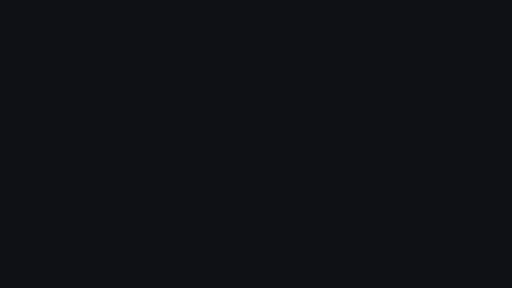
t = 0.00 s
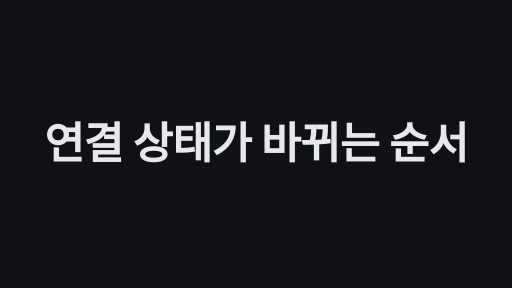
t = 1.67 s
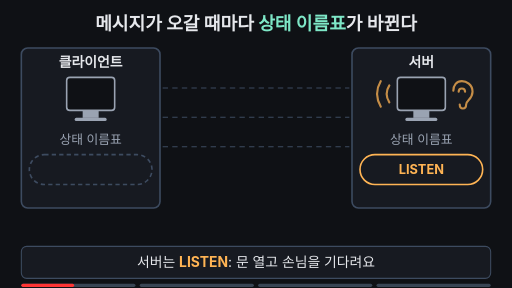
t = 3.33 s
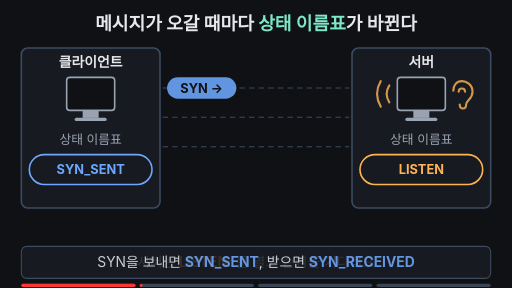
t = 5.00 s
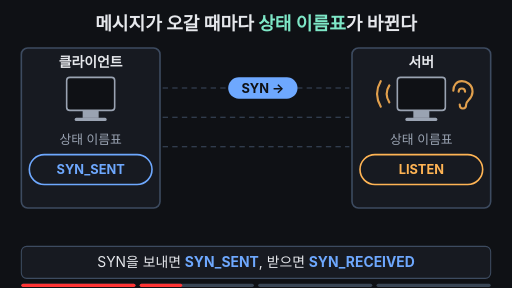
t = 6.67 s
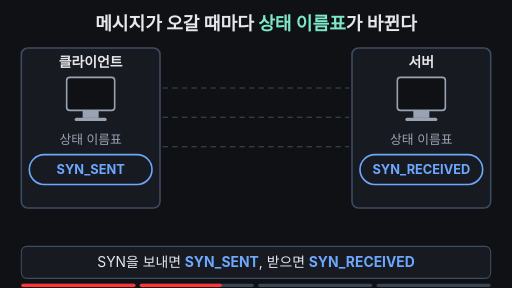
t = 8.33 s

The animated SVG that drew these frames (rendered in a browser with its animation timeline set to each time). Animation: 29 SMIL elements (animate=25,animateTransform=4); frames cover the first 8.33 s, repeats indefinitely.

<svg xmlns="http://www.w3.org/2000/svg" viewBox="0 0 960 540" width="960" height="540" font-family="-apple-system,'Apple SD Gothic Neo','Segoe UI',sans-serif">
  <rect width="960" height="540" fill="#0f1115"/>
  <text x="480" y="56" text-anchor="middle" font-size="34" font-weight="700" fill="#e6e8ec">메시지가 오갈 때마다 <tspan fill="#7ee7c7">상태 이름표</tspan>가 바뀐다</text>

  <!-- panels -->
  <rect x="40" y="90" width="260" height="300" rx="12" fill="#171a21" stroke="#3d4b60" stroke-width="3"/>
  <text x="170" y="126" text-anchor="middle" font-size="26" font-weight="700" fill="#e6e8ec">클라이언트</text>
  <rect x="660" y="90" width="260" height="300" rx="12" fill="#171a21" stroke="#3d4b60" stroke-width="3"/>
  <text x="790" y="126" text-anchor="middle" font-size="26" font-weight="700" fill="#e6e8ec">서버</text>

  <!-- computers -->
  <rect x="125" y="145" width="90" height="62" rx="6" fill="#0f1115" stroke="#9aa3b2" stroke-width="3"/>
  <rect x="155" y="207" width="30" height="14" fill="#9aa3b2"/>
  <rect x="140" y="221" width="60" height="6" rx="3" fill="#9aa3b2"/>
  <rect x="745" y="145" width="90" height="62" rx="6" fill="#0f1115" stroke="#9aa3b2" stroke-width="3"/>
  <rect x="775" y="207" width="30" height="14" fill="#9aa3b2"/>
  <rect x="760" y="221" width="60" height="6" rx="3" fill="#9aa3b2"/>

  <!-- ear (server listening) -->
  <g fill="none" stroke="#ffb454" stroke-width="4" stroke-linecap="round">
    <animate attributeName="opacity" dur="16s" repeatCount="indefinite" keyTimes="0;0.05;0.1;0.15;0.2;0.25;0.3;0.36;0.38;0.97;1" values="1;0.25;1;0.25;1;0.25;1;1;0;0;1" begin="2s"/>
    <path d="M862,196 C862,206 874,206 874,196 C874,188 886,186 886,172 C886,158 874,152 866,152 C856,152 850,160 850,170"/>
    <path d="M860,172 C860,164 872,164 872,172"/>
    <path d="M730,160 Q720,176 730,192"/>
    <path d="M714,152 Q700,176 714,200"/>
  </g>

  <text x="170" y="270" text-anchor="middle" font-size="24" fill="#9aa3b2">상태 이름표</text>
  <text x="790" y="270" text-anchor="middle" font-size="24" fill="#9aa3b2">상태 이름표</text>

  <!-- client tag -->
  <rect x="55" y="290" width="230" height="56" rx="28" fill="#171a21" stroke="#3d4b60" stroke-width="3" stroke-dasharray="8 6">
    <animate attributeName="stroke" dur="16s" repeatCount="indefinite" calcMode="discrete" keyTimes="0;0.18;0.68;0.97" values="#3d4b60;#6ea8fe;#7ee7c7;#3d4b60" begin="2s"/>
    <animate attributeName="stroke-dasharray" dur="16s" repeatCount="indefinite" calcMode="discrete" keyTimes="0;0.18;0.97" values="8 6;600 0;8 6" begin="2s"/>
    <animate attributeName="fill" dur="16s" repeatCount="indefinite" calcMode="discrete" keyTimes="0;0.68;0.97" values="#171a21;#7ee7c7;#171a21" begin="2s"/>
  </rect>
  <text x="170" y="327" text-anchor="middle" font-size="24" font-weight="700" fill="#6ea8fe" opacity="0">SYN_SENT<animate attributeName="opacity" dur="16s" repeatCount="indefinite" calcMode="discrete" keyTimes="0;0.18;0.68" values="0;1;0" begin="2s"/></text>
  <text x="170" y="327" text-anchor="middle" font-size="24" font-weight="700" fill="#0f1115" opacity="0">ESTABLISHED<animate attributeName="opacity" dur="16s" repeatCount="indefinite" calcMode="discrete" keyTimes="0;0.68;0.97" values="0;1;0" begin="2s"/></text>

  <!-- server tag -->
  <rect x="675" y="290" width="230" height="56" rx="28" fill="#171a21" stroke="#ffb454" stroke-width="3">
    <animate attributeName="stroke" dur="16s" repeatCount="indefinite" calcMode="discrete" keyTimes="0;0.38;0.86;0.97" values="#ffb454;#6ea8fe;#7ee7c7;#ffb454" begin="2s"/>
    <animate attributeName="fill" dur="16s" repeatCount="indefinite" calcMode="discrete" keyTimes="0;0.86;0.97" values="#171a21;#7ee7c7;#171a21" begin="2s"/>
  </rect>
  <text x="790" y="327" text-anchor="middle" font-size="24" font-weight="700" fill="#ffb454">LISTEN<animate attributeName="opacity" dur="16s" repeatCount="indefinite" calcMode="discrete" keyTimes="0;0.38;0.97" values="1;0;1" begin="2s"/></text>
  <text x="790" y="327" text-anchor="middle" font-size="24" font-weight="700" fill="#6ea8fe" opacity="0">SYN_RECEIVED<animate attributeName="opacity" dur="16s" repeatCount="indefinite" calcMode="discrete" keyTimes="0;0.38;0.86" values="0;1;0" begin="2s"/></text>
  <text x="790" y="327" text-anchor="middle" font-size="24" font-weight="700" fill="#0f1115" opacity="0">ESTABLISHED<animate attributeName="opacity" dur="16s" repeatCount="indefinite" calcMode="discrete" keyTimes="0;0.86;0.97" values="0;1;0" begin="2s"/></text>

  <!-- lanes -->
  <g stroke="#3d4b60" stroke-width="2" stroke-dasharray="10 8">
    <line x1="305" y1="165" x2="655" y2="165"/>
    <line x1="305" y1="220" x2="655" y2="220"/>
    <line x1="305" y1="275" x2="655" y2="275"/>
  </g>

  <!-- SYN -->
  <g opacity="0">
    <animate attributeName="opacity" dur="16s" repeatCount="indefinite" keyTimes="0;0.17;0.19;0.37;0.39;1" values="0;0;1;1;0;0" begin="2s"/>
    <animateTransform attributeName="transform" type="translate" dur="16s" repeatCount="indefinite" keyTimes="0;0.18;0.38;1" values="0 0;0 0;220 0;220 0" begin="2s"/>
    <rect x="305" y="145" width="130" height="40" rx="20" fill="#6ea8fe"/>
    <text x="370" y="174" text-anchor="middle" font-size="24" font-weight="700" fill="#0f1115">SYN →</text>
  </g>
  <!-- SYN+ACK -->
  <g opacity="0">
    <animate attributeName="opacity" dur="16s" repeatCount="indefinite" keyTimes="0;0.47;0.49;0.67;0.69;1" values="0;0;1;1;0;0" begin="2s"/>
    <animateTransform attributeName="transform" type="translate" dur="16s" repeatCount="indefinite" keyTimes="0;0.48;0.68;1" values="0 0;0 0;-220 0;-220 0" begin="2s"/>
    <rect x="525" y="200" width="130" height="40" rx="20" fill="#6ea8fe"/>
    <text x="590" y="229" text-anchor="middle" font-size="24" font-weight="700" fill="#0f1115">← SYN+ACK</text>
  </g>
  <!-- ACK -->
  <g opacity="0">
    <animate attributeName="opacity" dur="16s" repeatCount="indefinite" keyTimes="0;0.71;0.73;0.85;0.87;1" values="0;0;1;1;0;0" begin="2s"/>
    <animateTransform attributeName="transform" type="translate" dur="16s" repeatCount="indefinite" keyTimes="0;0.72;0.86;1" values="0 0;0 0;220 0;220 0" begin="2s"/>
    <rect x="305" y="255" width="130" height="40" rx="20" fill="#7ee7c7"/>
    <text x="370" y="284" text-anchor="middle" font-size="24" font-weight="700" fill="#0f1115">ACK →</text>
  </g>

  <!-- 25ms gap -->
  <g opacity="0">
    <animate attributeName="opacity" dur="16s" repeatCount="indefinite" keyTimes="0;0.86;0.89;0.95;0.97;1" values="0;0;1;1;0;0" begin="2s"/>
    <line x1="300" y1="318" x2="660" y2="318" stroke="#ffb454" stroke-width="3" stroke-dasharray="6 6"/>
    <text x="480" y="370" text-anchor="middle" font-size="24" font-weight="700" fill="#ffb454">서버는 약 25ms 늦게 연결</text>
  </g>

  <!-- caption bar -->
  <rect x="40" y="462" width="880" height="60" rx="10" fill="#171a21" stroke="#3d4b60" stroke-width="2"/>
  <text x="480" y="501" text-anchor="middle" font-size="26" fill="#e6e8ec">서버는 <tspan fill="#ffb454" font-weight="700">LISTEN</tspan>: 문 열고 손님을 기다려요<animate attributeName="opacity" dur="16s" repeatCount="indefinite" keyTimes="0;0.17;0.19;0.97;1" values="1;1;0;0;1" begin="2s"/></text>
  <text x="480" y="501" text-anchor="middle" font-size="26" fill="#e6e8ec" opacity="0">SYN을 보내면 <tspan fill="#6ea8fe" font-weight="700">SYN_SENT</tspan>, 받으면 <tspan fill="#6ea8fe" font-weight="700">SYN_RECEIVED</tspan><animate attributeName="opacity" dur="16s" repeatCount="indefinite" keyTimes="0;0.17;0.19;0.47;0.49;1" values="0;0;1;1;0;0" begin="2s"/></text>
  <text x="480" y="501" text-anchor="middle" font-size="26" fill="#e6e8ec" opacity="0">SYN+ACK를 받은 클라이언트가 먼저 <tspan fill="#7ee7c7" font-weight="700">ESTABLISHED</tspan><animate attributeName="opacity" dur="16s" repeatCount="indefinite" keyTimes="0;0.47;0.49;0.71;0.73;1" values="0;0;1;1;0;0" begin="2s"/></text>
  <text x="480" y="501" text-anchor="middle" font-size="26" fill="#e6e8ec" opacity="0">마지막 ACK가 닿아야 서버도 <tspan fill="#7ee7c7" font-weight="700">ESTABLISHED</tspan><animate attributeName="opacity" dur="16s" repeatCount="indefinite" keyTimes="0;0.71;0.73;0.95;0.97;1" values="0;0;1;1;0;0" begin="2s"/></text>

<g aria-label="재생 진행 막대" data-stage-count="4"><g class="progress-segment" data-stage="1"><rect x="40" y="532" width="214" height="6" rx="3" fill="#394554"/><rect x="40" y="532" width="0" height="6" rx="3" fill="#ff3434"><animate begin="2s" attributeName="width" values="0;214;214" keyTimes="0;0.180000;1" dur="16s" repeatCount="indefinite"/></rect></g><g class="progress-segment" data-stage="2"><rect x="262" y="532" width="214" height="6" rx="3" fill="#394554"/><rect x="262" y="532" width="0" height="6" rx="3" fill="#ff3434"><animate begin="2s" attributeName="width" values="0;0;214;214" keyTimes="0;0.180000;0.480000;1" dur="16s" repeatCount="indefinite"/></rect></g><g class="progress-segment" data-stage="3"><rect x="484" y="532" width="214" height="6" rx="3" fill="#394554"/><rect x="484" y="532" width="0" height="6" rx="3" fill="#ff3434"><animate begin="2s" attributeName="width" values="0;0;214;214" keyTimes="0;0.480000;0.720000;1" dur="16s" repeatCount="indefinite"/></rect></g><g class="progress-segment" data-stage="4"><rect x="706" y="532" width="214" height="6" rx="3" fill="#394554"/><rect x="706" y="532" width="0" height="6" rx="3" fill="#ff3434"><animate begin="2s" attributeName="width" values="0;0;214" keyTimes="0;0.720000;1" dur="16s" repeatCount="indefinite"/></rect></g></g><g id="title-intro"><rect x="0" y="0" width="960" height="540" fill="#0f1115"/><g opacity="0"><text x="480" y="298.523" text-anchor="middle" font-size="81.4953" font-weight="750" letter-spacing="-1" fill="#e6e8ec">연결 상태가 바뀌는 순서</text><animate attributeName="opacity" values="0;1;1;0;0" keyTimes="0;0.022222;0.094444;0.111111;1" dur="18s" repeatCount="indefinite"/><animateTransform attributeName="transform" type="translate" values="0 28;0 0;0 0;0 -32;0 -32" keyTimes="0;0.022222;0.094444;0.111111;1" dur="18s" repeatCount="indefinite"/></g><animate attributeName="opacity" values="1;1;0;0" keyTimes="0;0.094444;0.111111;1" dur="18s" repeatCount="indefinite"/></g></svg>
